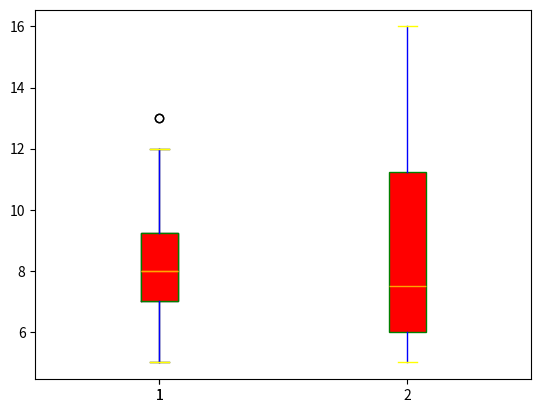

Here is the Python script that generated this plot:
#!/usr/bin/env python3
# -*- coding: utf-8 -*-
"""
Created on Sun Jul 28 15:17:02 2024

[redacted]
"""

import numpy as np
import pandas as pd
import matplotlib.pyplot as plt
month = ['jan', 'feb', 'mar', 'apr', 'may', 'jun', 'jul', 'aug', 'sep', 'oct', 'nov', 'dec']

customer1 = [12,13,9,8,7,8,8,7,6,5,8,10]

customer2 = [14,16,11,7,6,6,7,6,5,8,9,12]

#boxplot
plt.boxplot(customer1, notch=False, vert=True)
#vert false = horizontal axis
#notch false = normal squrebox

plt.boxplot([customer1,customer2], patch_artist=True,
            boxprops=dict(facecolor='red', color='green'),
            whiskerprops=dict(color='blue'),
            capprops=dict(color='yellow'),
            medianprops=dict(color='orange'),
            )
plt.show()